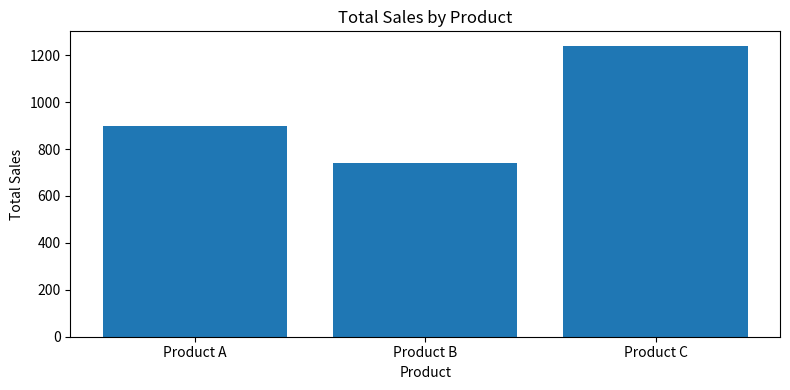
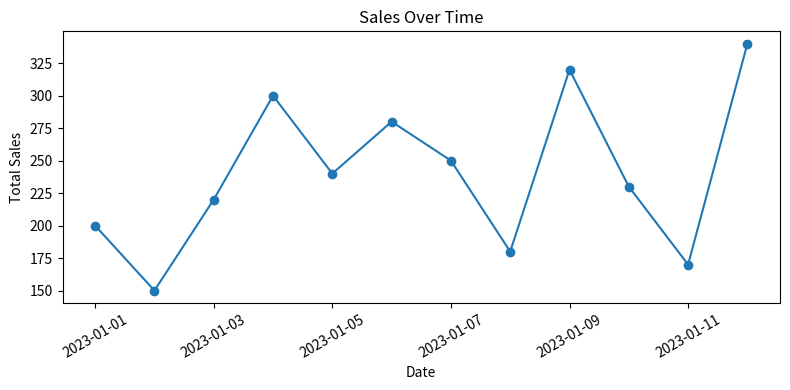
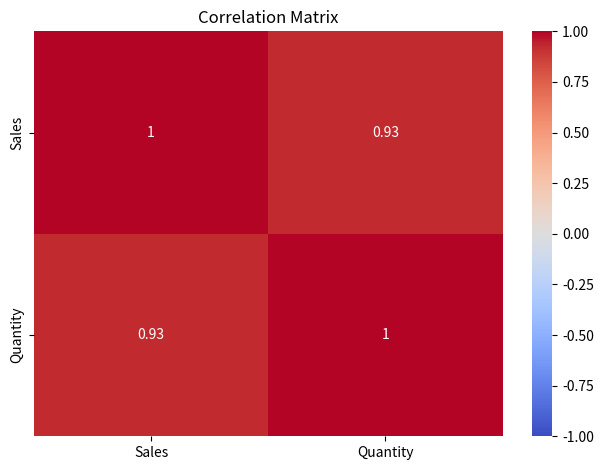

Here is the Python script that generated these plots, in order:
import pandas as pd
import matplotlib.pyplot as plt
import seaborn as sns

# Sample sales data is created here because the manual does not include sales_data.csv.
data = {
    "Date": ["2023-01-01", "2023-01-02", "2023-01-03", "2023-01-04", "2023-01-05", "2023-01-06",
             "2023-01-07", "2023-01-08", "2023-01-09", "2023-01-10", "2023-01-11", "2023-01-12"],
    "Product": ["Product A", "Product B", "Product A", "Product C", "Product B", "Product C",
                "Product A", "Product B", "Product C", "Product A", "Product B", "Product C"],
    "Sales": [200, 150, 220, 300, None, 280, 250, 180, 320, 230, 170, 340],
    "Quantity": [4, 3, 5, 6, 4, 7, 5, 4, 8, 6, 3, 8],
    "Region": ["North", "South", "North", "East", "West", "East", "North", "West", "East", "North", "South", "East"]
}
df = pd.DataFrame(data)
df["Date"] = pd.to_datetime(df["Date"])
print("First five rows:\n", df.head())
print("\nMissing values before cleaning:\n", df.isnull().sum())
df["Sales"] = df["Sales"].fillna(df["Sales"].mean())
df = df.dropna(subset=["Product", "Quantity", "Region"])
print("\nSummary statistics:\n", df[["Sales", "Quantity"]].describe())

product_summary = df.groupby("Product", as_index=False).agg(Sales=("Sales", "sum"), Quantity=("Quantity", "sum"))
print("\nSales and quantity by product:\n", product_summary)
plt.figure(figsize=(8, 4))
plt.bar(product_summary["Product"], product_summary["Sales"])
plt.xlabel("Product")
plt.ylabel("Total Sales")
plt.title("Total Sales by Product")
plt.tight_layout()
plt.show()

sales_over_time = df.groupby("Date", as_index=False)["Sales"].sum()
plt.figure(figsize=(8, 4))
plt.plot(sales_over_time["Date"], sales_over_time["Sales"], marker="o")
plt.xlabel("Date")
plt.ylabel("Total Sales")
plt.title("Sales Over Time")
plt.xticks(rotation=30)
plt.tight_layout()
plt.show()

pivot = df.pivot_table(values="Sales", index="Region", columns="Product", aggfunc="sum", fill_value=0)
print("\nSales by region and product:\n", pivot)
correlation = df[["Sales", "Quantity"]].corr()
print("\nCorrelation matrix:\n", correlation)
sns.heatmap(correlation, annot=True, cmap="coolwarm", vmin=-1, vmax=1)
plt.title("Correlation Matrix")
plt.tight_layout()
plt.show()
